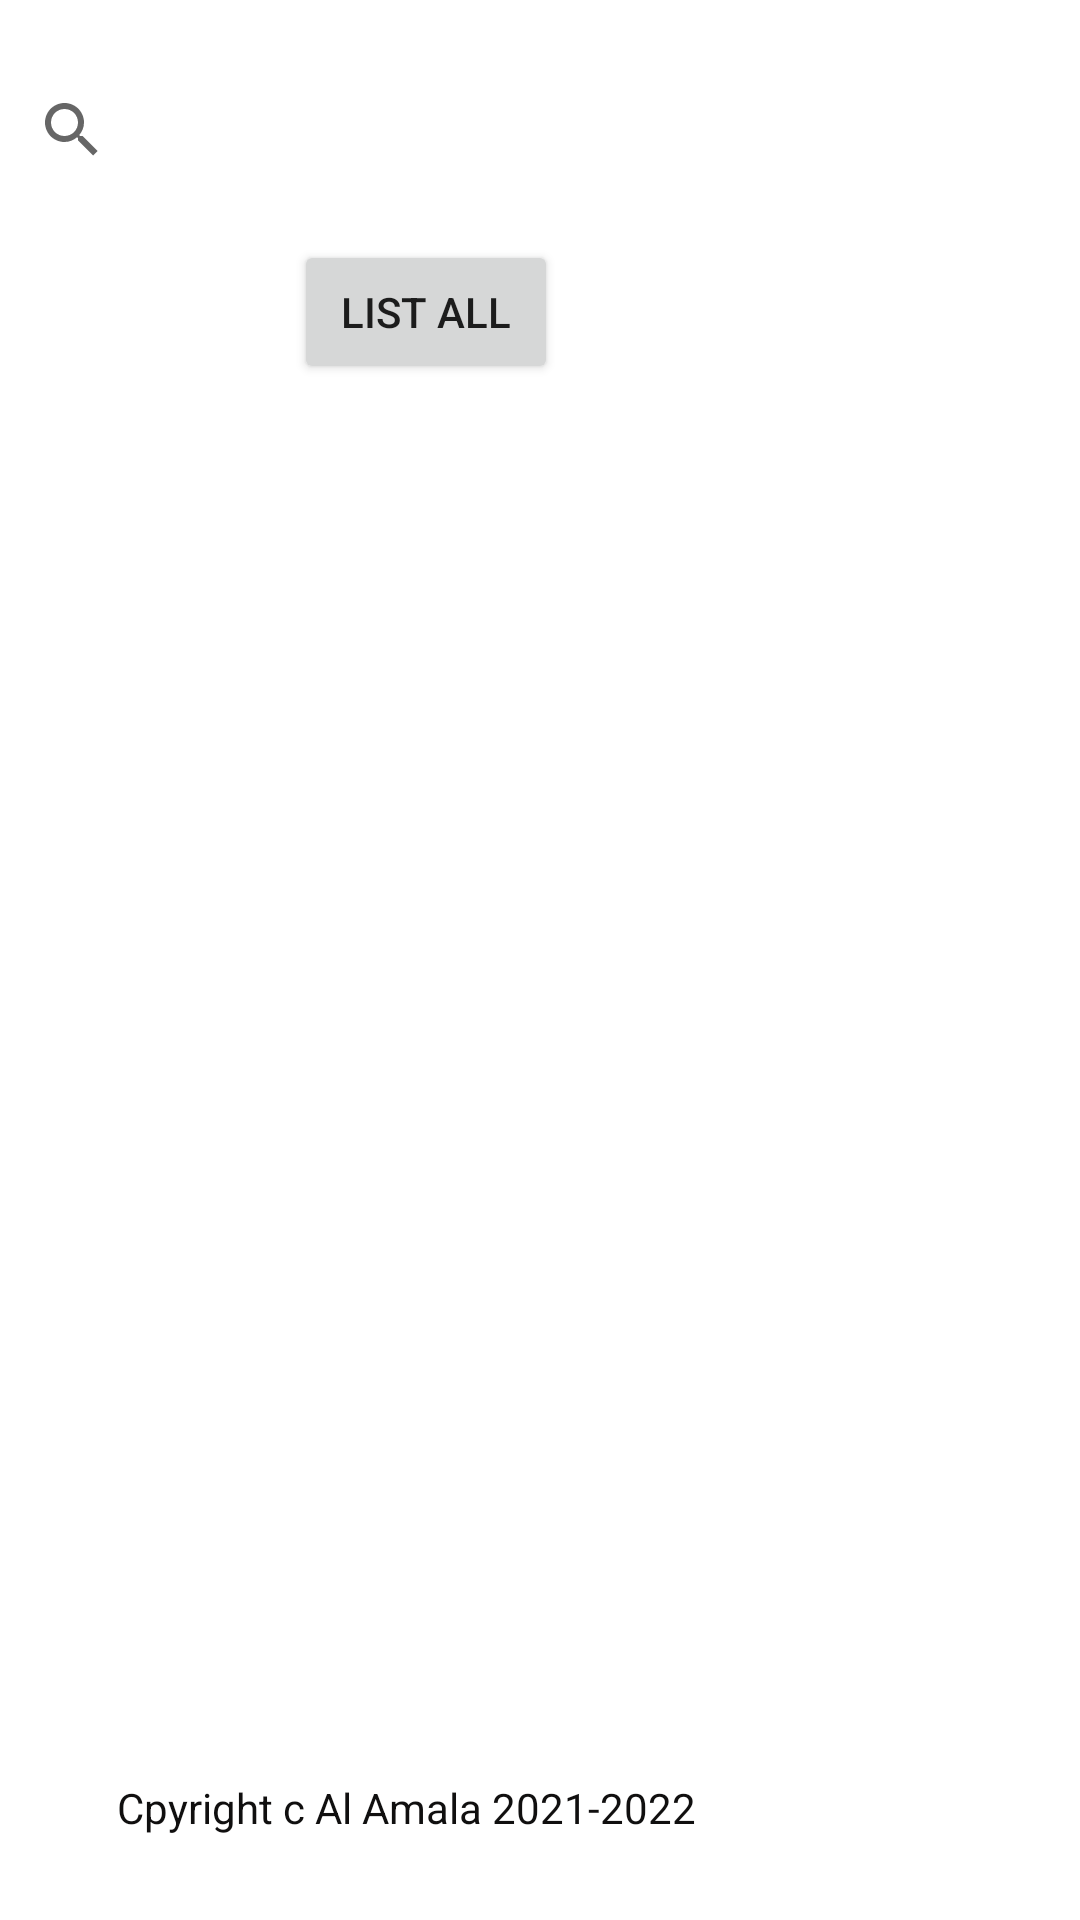

This screen was rendered from an Android layout file. Write that file and the resources it references.
<!-- AndroidManifest.xml: application theme Theme.ProvinceSafi -->
<!-- res/layout/fragment_gallery.xml -->
<?xml version="1.0" encoding="utf-8"?>
<RelativeLayout
    xmlns:android="http://schemas.android.com/apk/res/android"
    xmlns:app="http://schemas.android.com/apk/res-auto"
    xmlns:tools="http://schemas.android.com/tools"
    android:layout_width="match_parent"
    android:layout_height="match_parent"
    tools:context=".MainActivity3">



    <TextView
        android:id="@+id/textView"
        android:layout_width="wrap_content"
        android:layout_height="wrap_content"
        android:layout_alignParentEnd="true"
        android:layout_alignParentRight="true"
        android:layout_alignParentBottom="true"
        android:layout_marginEnd="187dp"
        android:layout_marginRight="187dp"
        android:layout_marginBottom="639dp"
        android:text="Lister les Infractions"
        android:textColor="#009688"
        android:textSize="24sp"
        app:layout_constraintBottom_toBottomOf="parent"
        app:layout_constraintEnd_toEndOf="parent" />

    <Button
        android:id="@+id/btnView"
        android:layout_width="wrap_content"
        android:layout_height="wrap_content"
        android:layout_alignParentEnd="true"
        android:layout_alignParentRight="true"
        android:layout_alignParentBottom="true"
        android:layout_marginEnd="174dp"
        android:layout_marginRight="174dp"
        android:layout_marginBottom="512dp"
        android:text="List All" />

    <TextView
        android:id="@+id/textView6"
        android:layout_width="wrap_content"
        android:layout_height="wrap_content"
        android:layout_alignParentEnd="true"
        android:layout_alignParentRight="true"
        android:layout_alignParentBottom="true"
        android:layout_marginEnd="128dp"
        android:layout_marginRight="128dp"
        android:layout_marginBottom="28dp"
        android:text="Cpyright c Al Amala 2021-2022"
        android:textColor="#100F0F" />

    <SearchView
        android:layout_width="match_parent"
        android:layout_height="wrap_content"
        android:layout_alignTop="@+id/textView6"
        android:layout_marginTop="-574dp" />

    <ListView
        android:id="@+id/listView"
        android:layout_width="382dp"
        android:layout_height="415dp"
        android:layout_above="@+id/textView6"
        android:layout_alignTop="@+id/btnView"
        android:layout_alignParentEnd="true"
        android:layout_alignParentRight="true"
        android:layout_marginTop="72dp"
        android:layout_marginEnd="15dp"
        android:layout_marginRight="15dp"
        android:layout_marginBottom="26dp" />


</RelativeLayout>
<!-- resources referenced by this layout -->
<resources>
  <style name="Theme.ProvinceSafi" parent="Theme.MaterialComponents.DayNight.DarkActionBar">
          
          <item name="colorPrimary">@color/purple_500</item>
          <item name="colorPrimaryVariant">@color/purple_700</item>
          <item name="colorOnPrimary">@color/white</item>
          
          <item name="colorSecondary">@color/teal_200</item>
          <item name="colorSecondaryVariant">@color/teal_700</item>
          <item name="colorOnSecondary">@color/black</item>
          
          <item name="android:statusBarColor" tools:targetApi="l">?attr/colorPrimaryVariant</item>
          
      </style>
  <color name="purple_500">#FF6200EE</color>
  <color name="purple_700">#FF3700B3</color>
  <color name="white">#FFFFFFFF</color>
  <color name="teal_200">#FF03DAC5</color>
  <color name="teal_700">#FF018786</color>
  <color name="black">#FF000000</color>
</resources>
